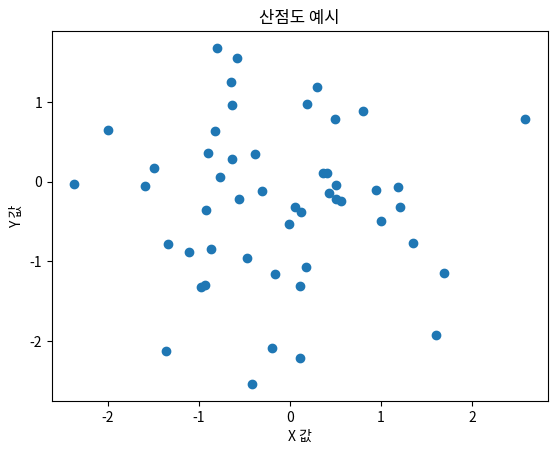

Here is the Python script that generated this plot:
import matplotlib.pyplot as plt
import numpy as np

x = np.random.randn(50)
y = np.random.randn(50)

plt.scatter(x, y)
plt.title('산점도 예시')
plt.xlabel('X 값')
plt.ylabel('Y 값')
plt.show()